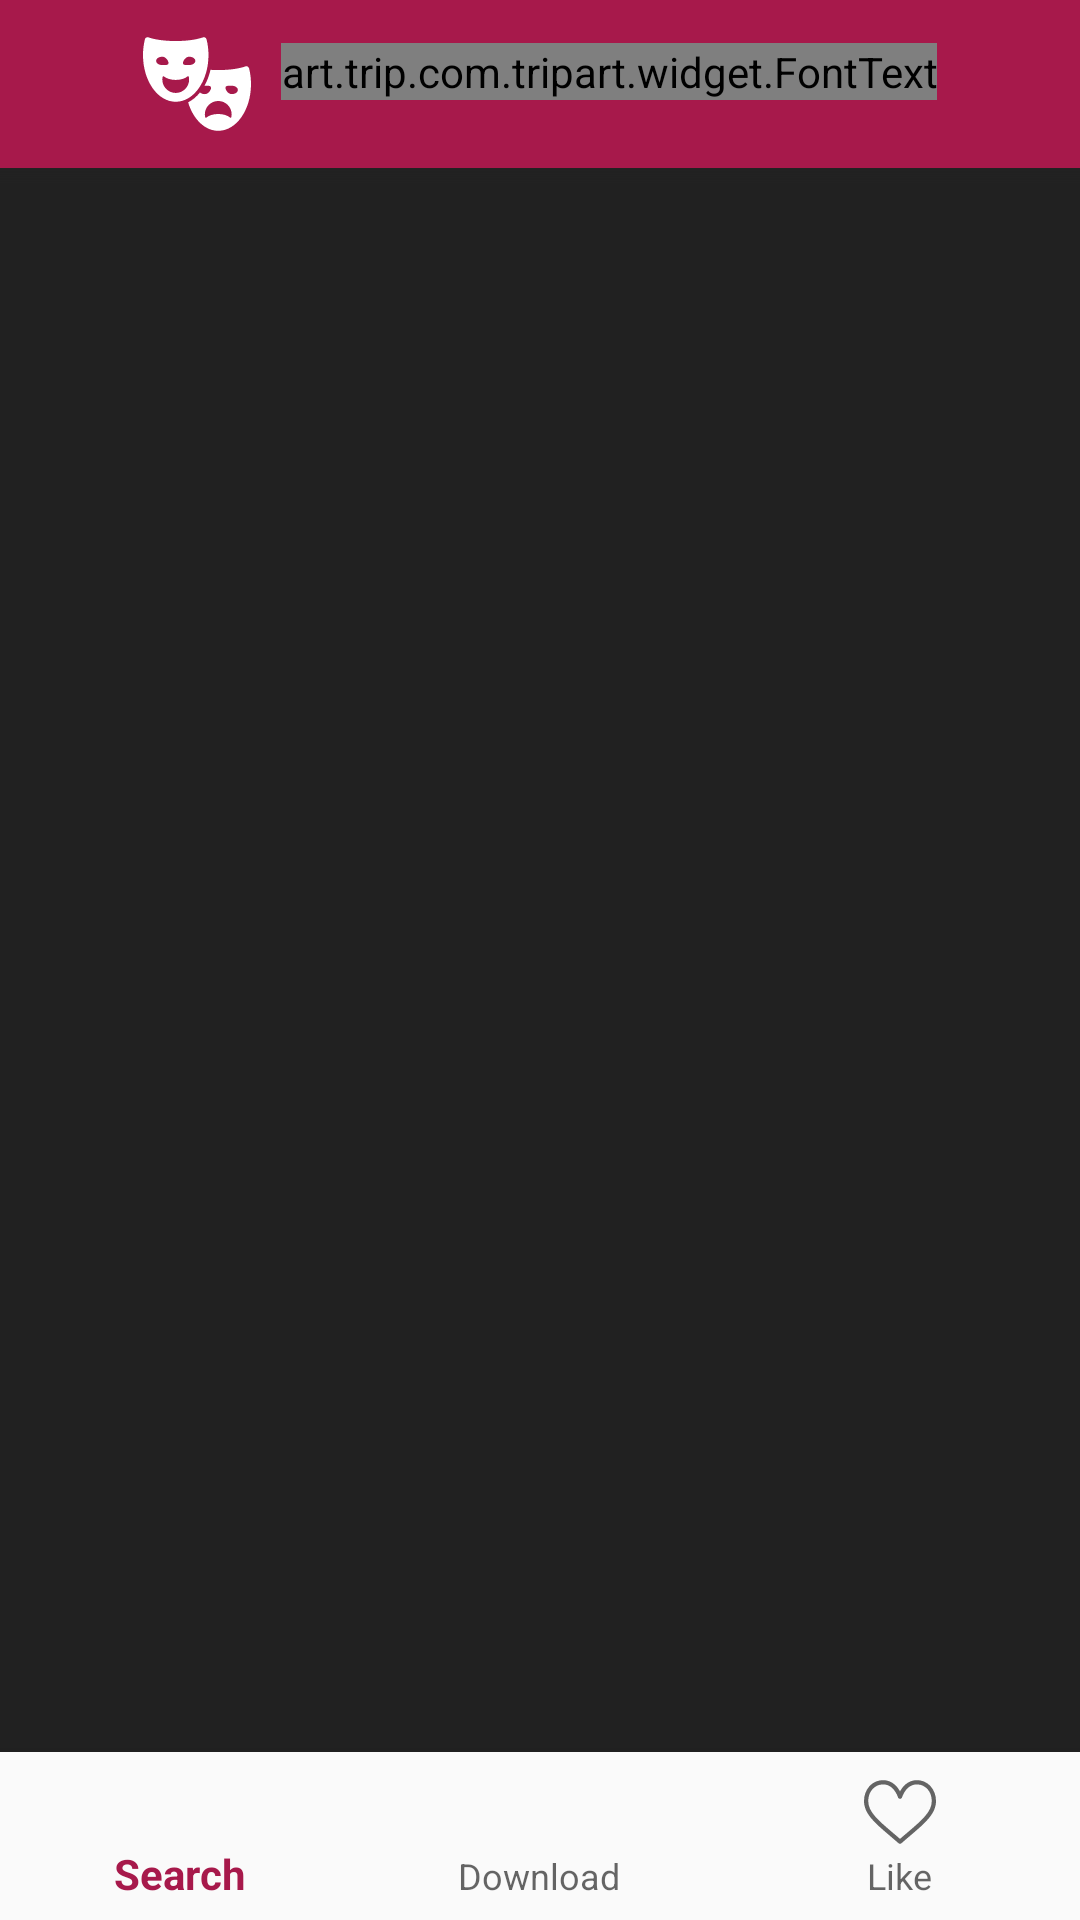

Here is an Android app screen rendered from its layout file. Give the layout XML and the strings, colors and styles it references.
<!-- AndroidManifest.xml: application theme AppTheme -->
<!-- res/layout/activity_home.xml -->
<?xml version="1.0" encoding="utf-8"?>
<android.support.constraint.ConstraintLayout xmlns:android="http://schemas.android.com/apk/res/android"
    xmlns:app="http://schemas.android.com/apk/res-auto"
    xmlns:tools="http://schemas.android.com/tools"
    android:layout_width="match_parent"
    android:layout_height="match_parent"
    tools:context="art.trip.com.tripart.activity.HomeActivity">

    <android.support.v7.widget.RecyclerView
        android:id="@+id/home_recycler"
        android:layout_width="0dp"
        android:layout_height="0dp"
        android:clipToPadding="false"
        android:paddingBottom="72dp"
        android:background="@color/black"
        android:paddingTop="?attr/actionBarSize"
        android:overScrollMode="never"
        app:layout_constraintBottom_toBottomOf="parent"
        app:layout_constraintEnd_toEndOf="parent"
        app:layout_constraintStart_toStartOf="parent"
        app:layout_constraintTop_toTopOf="parent" />

    <include
        android:id="@+id/custom_toolbar"
        layout="@layout/custom_app_bar"
        android:layout_width="match_parent"
        android:layout_height="wrap_content"
        app:layout_constraintEnd_toEndOf="parent"
        app:layout_constraintStart_toStartOf="parent"
        app:layout_constraintTop_toTopOf="parent" />

    <android.support.design.widget.BottomNavigationView
        android:id="@+id/bottom_navigation"
        android:layout_width="match_parent"
        android:layout_height="wrap_content"
        android:layout_alignParentBottom="true"
        app:itemBackground="?android:attr/windowBackground"
        app:layout_constraintBottom_toBottomOf="parent"
        app:layout_constraintStart_toStartOf="parent"
        app:layout_constraintEnd_toEndOf="parent"
        app:menu="@menu/navigation" />

</android.support.constraint.ConstraintLayout>
<!-- res/layout/custom_app_bar.xml (included above) -->
<?xml version="1.0" encoding="utf-8"?>
<android.support.constraint.ConstraintLayout xmlns:android="http://schemas.android.com/apk/res/android"
    xmlns:app="http://schemas.android.com/apk/res-auto"
    android:layout_width="match_parent"
    android:layout_height="wrap_content">

    <LinearLayout
        android:layout_width="match_parent"
        android:orientation="vertical"
        android:layout_height="wrap_content">

            <LinearLayout
                android:layout_width="match_parent"
                android:layout_height="?attr/actionBarSize"
                android:background="@color/colorPrimary"
                android:gravity="center">

                <ImageView
                    android:id="@+id/image_splash"
                    android:layout_width="@dimen/size36"
                    android:layout_height="@dimen/size36"
                    android:layout_gravity="center"
                    app:srcCompat="@drawable/ic_icon" />

                <art.trip.com.tripart.widget.FontText
                    android:id="@+id/title"
                    android:layout_width="wrap_content"
                    android:layout_height="wrap_content"
                    android:layout_gravity="center"
                    android:layout_marginBottom="@dimen/spacing4"
                    android:layout_marginLeft="@dimen/spacing10"
                    android:text="Trip Art"
                    android:textColor="@color/white"
                    android:textSize="@dimen/text36"
                    app:typeface="sun_valley.ttf" />

            </LinearLayout>
        <View
            android:id="@+id/toolbar_shadow"
            android:layout_width="match_parent"
            android:layout_height="5dp"
            android:background="@drawable/shadow_toolbar" />

    </LinearLayout>

</android.support.constraint.ConstraintLayout>
<!-- resources referenced by this layout -->
<resources>
  <color name="black">#212121</color>
  <color name="colorPrimary">#A7194B</color>
  <color name="white">#FFFFFF</color>
  <dimen name="size36">36dp</dimen>
  <dimen name="spacing10">10dp</dimen>
  <dimen name="spacing4">4dp</dimen>
  <dimen name="text36">36sp</dimen>
  <!-- drawable ic_icon: vector/xml drawable (drawable, 2020 chars, omitted) -->
  <!-- drawable shadow_toolbar (drawable) -->
  <?xml version="1.0" encoding="utf-8"?>
  <shape xmlns:android="http://schemas.android.com/apk/res/android" android:shape="rectangle">
      <gradient
          android:startColor="@android:color/transparent"
          android:endColor="#A6212121"
          android:angle="90"/> </shape>
  <style name="AppTheme" parent="Theme.AppCompat.Light.NoActionBar">
          
          <item name="colorPrimary">@color/colorPrimary</item>
          <item name="colorPrimaryDark">@color/colorPrimaryDark</item>
          <item name="colorAccent">@color/colorAccent</item>
      </style>
  <color name="colorPrimaryDark">#A7194B</color>
  <color name="colorAccent">@color/colorPrimary</color>
</resources>
